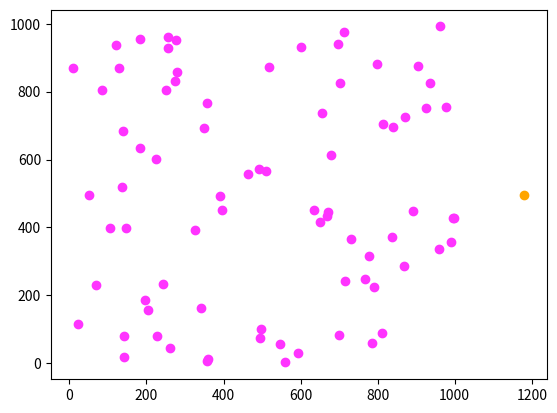

Here is the Python script that generated this plot: (Note: this script raises an exception after producing the figure.)
import numpy as np
import matplotlib.pyplot as plt

N = 78
x = np.random.randint(1, 1000, N)
y = np.random.randint(1, 1000, N)
x_c = np.mean(x)
y_c = np.mean(y)
w = []


def draw(x, y, c, xz, yz, k):
    length = len(c)
    for i in range(0, length):
        color = (c[i] + 1) / k
        plt.scatter(x[i], y[i], color=(color, 0.2, color ** 2))
    plt.scatter(xz, yz, color='orange')
    plt.show()


def dist(x1, y1, x2, y2):
    return np.sqrt((x1 - x2) ** 2 + (y1 - y2) ** 2)


def check(x, y, xz, yz, clust, k):
    x_o, y_o = xz, yz
    clust(xz, yz, x, y, k, clust)
    a_clust(x, y, clust, k, xz, yz)
    draw(x, y, clust, xz, yz, k)

    if x_o == xz and y_o == yz:
        w = 0
        for i in range(0, k):
            sum = 0
            for j in range(0, len(clust)):
                if clust[j] == i:
                    sum += dist(x[j], y[j], xz[i], yz[i]) ** 2

            w += sum

        w.append(w)
        return True
    else:
        return False


def clust(xz, yz, x, y, k, cluster):
    for i in range(0, N):
        r = dist(xz[0], yz[0], x[i], y[i])
        f = 0
        for j in range(0, k):
            if r < dist(xz[j], yz[j], x[i], y[i]):
                f = j
                r = dist(xz[j], yz[j], x[i], y[i])
            if j == k - 1:
                cluster[i] = f


def a_clust(x, y, c, k, xz, yz):
    for i in range(0, k):
        z_x, z_y = [], []
        for j in range(0, len(c)):
            if c[j] == i:
                z_x.append(x[j])
                z_y.append(y[j])
        xz[i] = np.mean(z_x)
        yz[i] = np.mean(z_y)


def k_mean(k):
    q = 0
    for i in range(0, N):
        if dist(x_c, y_c, x[i], y[i]) > q:
            q = dist(x_c, y_c, x[i], y[i])
    xzz = [q * np.cos(2 * np.pi * i / k) + x_c for i in range(k)]
    yzz = [q * np.sin(2 * np.pi * i / k) + y_c for i in range(k)]
    cluster = [0] * N
    clust(xzz, yzz, x, y, k, cluster)
    draw(x, y, cluster, xzz, yzz, k)

    while not check(x, y, xzz, yzz, cluster, k):
        check(x, y, xzz, yzz, cluster, k)


if __name__ == "__main__":
    for i in range(1, 10):
        k_mean(i)
    plt.plot(range(1, 10), w)
    plt.xlabel('Cluster Num')
    plt.ylabel('WCSS')
    plt.show()
